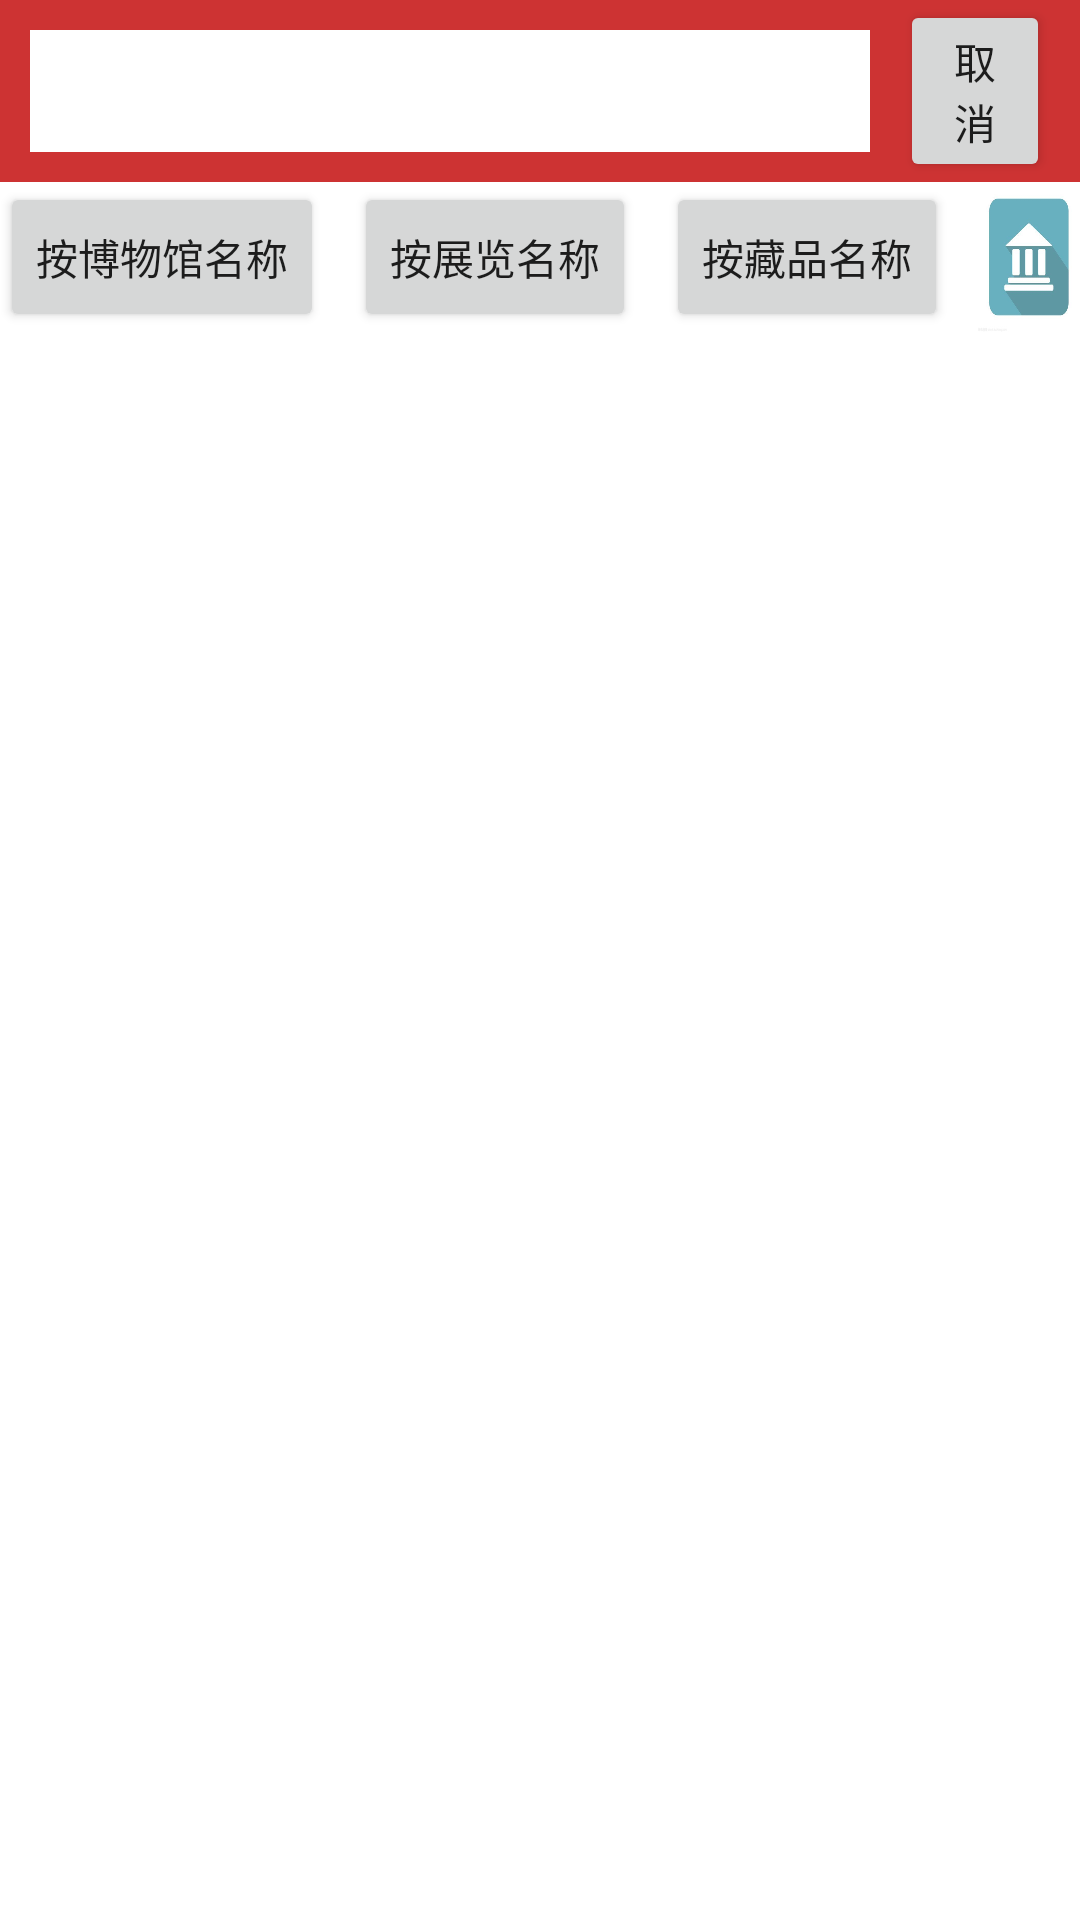

The Android layout XML behind this screen, and the referenced resources:
<!-- AndroidManifest.xml: application theme Theme.MuseumInfo -->
<!-- res/layout/activity_search.xml -->
<?xml version="1.0" encoding="utf-8"?>
<LinearLayout xmlns:android="http://schemas.android.com/apk/res/android"
    xmlns:app="http://schemas.android.com/apk/res-auto"
    xmlns:tools="http://schemas.android.com/tools"
    android:layout_width="match_parent"
    android:layout_height="match_parent"
    android:orientation="vertical">
    <LinearLayout
        android:layout_width="match_parent"
        android:layout_height="wrap_content"
        android:background="#CD3333"
        android:orientation="horizontal">

        <EditText
            android:id="@+id/search_view"
            android:layout_width="0dp"
            android:layout_height="match_parent"
            android:layout_margin="10dp"
            android:layout_weight="5"
            android:background="@color/colorWhite"
            android:queryHint="搜你想搜的" />



        <Button
            android:id="@+id/search_cancel_button"
            android:layout_width="50dp"
            android:layout_height="match_parent"
            android:layout_alignParentRight="true"
            android:layout_centerVertical="true"
            android:layout_marginRight="10dp"
            android:gravity="center"
            android:text="取消" />

    </LinearLayout>
    <LinearLayout
        android:layout_width="wrap_content"
        android:layout_height="50dp"
        android:orientation="horizontal">

        <Button
            android:id="@+id/search_click"
            android:layout_width="wrap_content"
            android:layout_height="match_parent"
            android:layout_alignParentRight="true"
            android:layout_centerVertical="true"
            android:layout_marginRight="10dp"
            android:gravity="center"
            android:text="按博物馆名称"/>
        <Button
            android:id="@+id/search_exhi_click"
            android:layout_width="wrap_content"
            android:layout_height="match_parent"
            android:layout_alignParentRight="true"
            android:layout_centerVertical="true"
            android:layout_marginRight="10dp"
            android:gravity="center"
            android:text="按展览名称"/>
        <Button
            android:id="@+id/search_cangpin_click"
            android:layout_width="wrap_content"
            android:layout_height="match_parent"
            android:layout_alignParentRight="true"
            android:layout_centerVertical="true"
            android:layout_marginRight="10dp"
            android:gravity="center"
            android:text="按藏品名称"/>
        <ImageView
            android:layout_width="wrap_content"
            android:layout_height="wrap_content"
            android:background="@drawable/museumdet"
            />
    </LinearLayout>


    <ListView
        android:id="@+id/listView_search"
        android:layout_width="match_parent"
        android:layout_height="0dp"
        android:layout_weight="1" />



</LinearLayout>
<!-- resources referenced by this layout -->
<resources>
  <color name="colorWhite">#FFFFFF</color>
  <!-- drawable museumdet: png bitmap (drawable-v24, 9181 bytes) -->
  <style name="Theme.MuseumInfo" parent="Theme.MaterialComponents.DayNight.DarkActionBar">
          
          <item name="colorPrimary">@color/purple_500</item>
          <item name="colorPrimaryVariant">@color/purple_700</item>
          <item name="colorOnPrimary">@color/white</item>
          
          <item name="colorSecondary">@color/teal_200</item>
          <item name="colorSecondaryVariant">@color/teal_700</item>
          <item name="colorOnSecondary">@color/black</item>
          
          <item name="android:statusBarColor" tools:targetApi="l">?attr/colorPrimaryVariant</item>
          
      </style>
  <color name="purple_500">#FF6200EE</color>
  <color name="purple_700">#FF3700B3</color>
  <color name="white">#FFFFFFFF</color>
  <color name="teal_200">#FF03DAC5</color>
  <color name="teal_700">#FF018786</color>
  <color name="black">#FF000000</color>
</resources>
